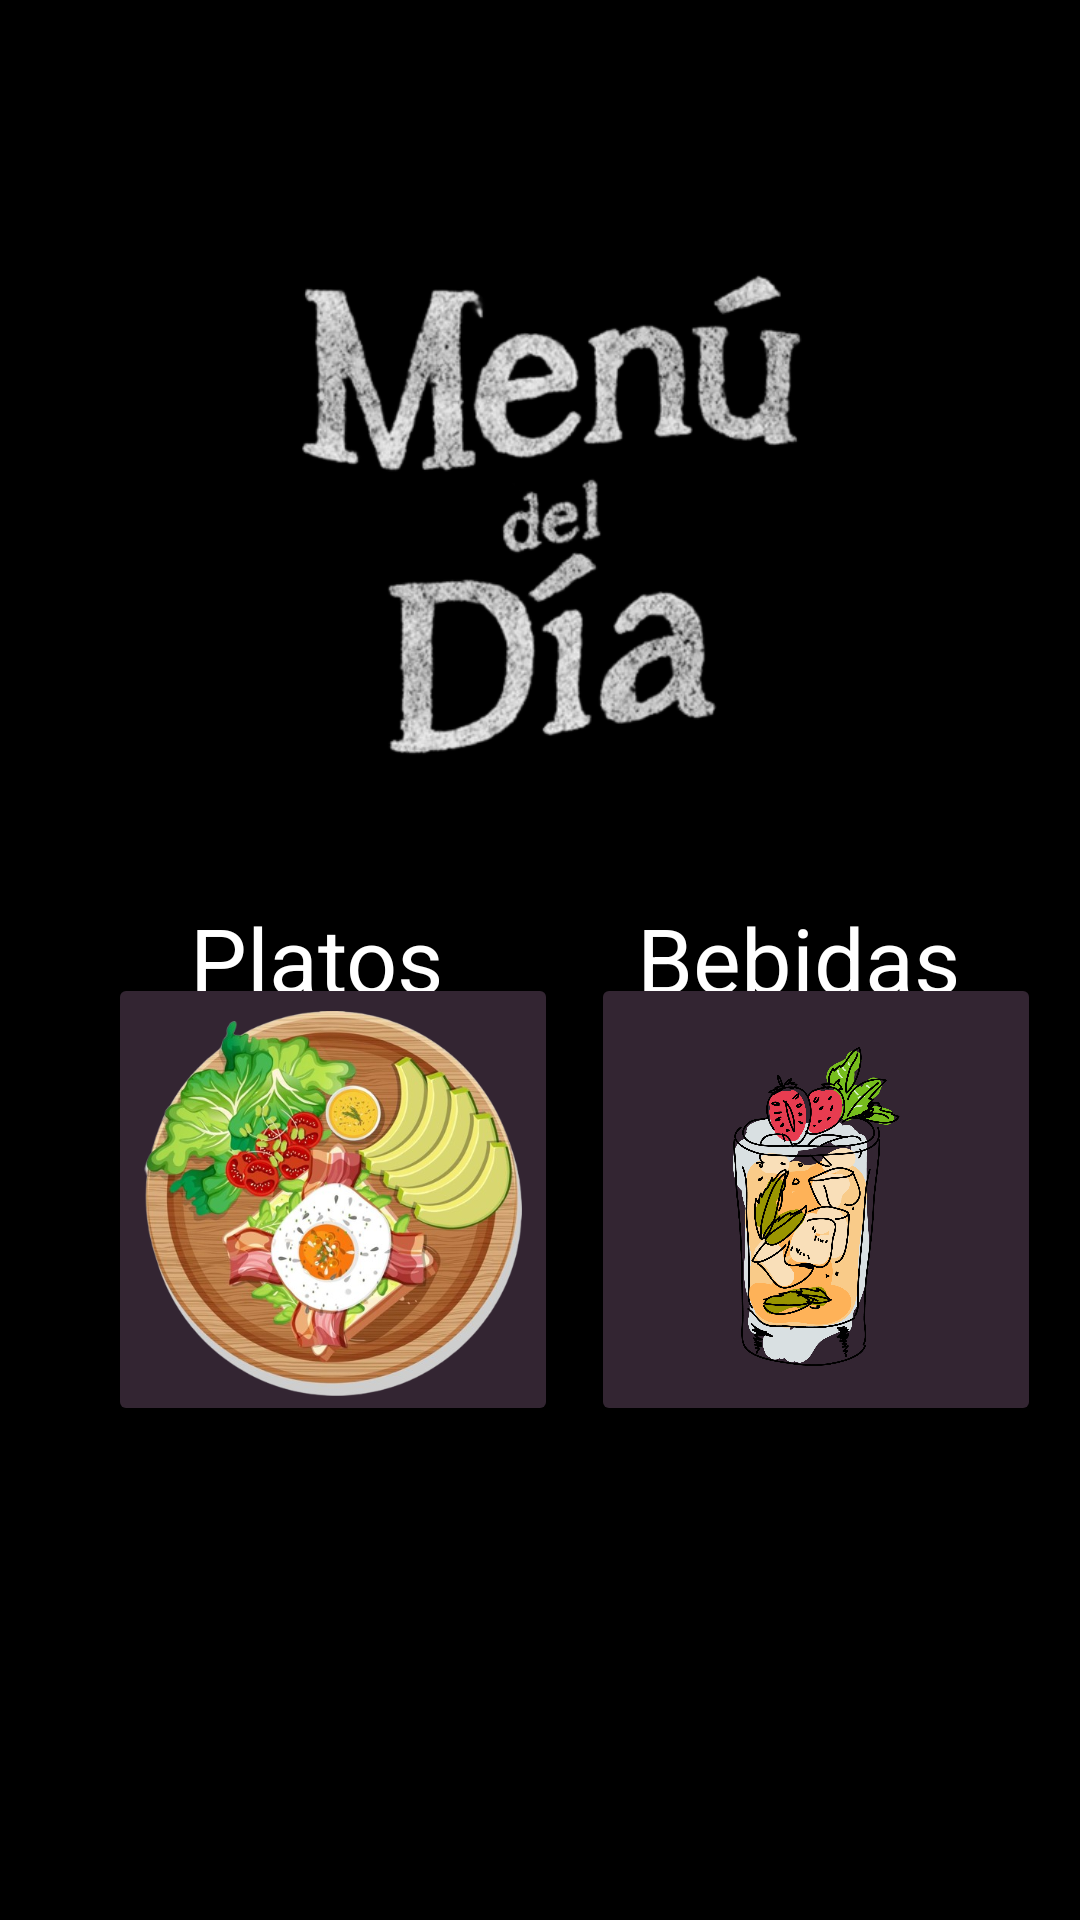

This screen was rendered from an Android layout file. Write that file and the resources it references.
<!-- AndroidManifest.xml: application theme Theme.DonnaFlor -->
<!-- res/layout/activity_productos_ofertados.xml -->
<?xml version="1.0" encoding="utf-8"?>
<androidx.constraintlayout.widget.ConstraintLayout xmlns:android="http://schemas.android.com/apk/res/android"
    xmlns:app="http://schemas.android.com/apk/res-auto"
    xmlns:tools="http://schemas.android.com/tools"
    android:id="@+id/main"
    android:layout_width="match_parent"
    android:layout_height="match_parent"
    tools:context=".ProductosOfertados"
    android:background="@color/black"
    >

    <ImageView
        android:layout_width="wrap_content"
        android:layout_height="wrap_content"
        app:layout_constraintBottom_toBottomOf="parent"
        app:layout_constraintTop_toTopOf="parent"
        app:layout_constraintVertical_bias="0.007"
        app:srcCompat="@drawable/menu"
        tools:layout_editor_absoluteX="0dp"

        />

    <TextView
        android:id="@+id/txtPlatos"
        android:layout_width="wrap_content"
        android:layout_height="wrap_content"
        android:text="@string/platos"
        android:textSize="30sp"
        android:textColor="@color/white"
        app:layout_constraintBottom_toBottomOf="parent"
        app:layout_constraintEnd_toEndOf="parent"
        app:layout_constraintHorizontal_bias="0.23"
        app:layout_constraintStart_toStartOf="parent"
        app:layout_constraintTop_toTopOf="parent"
        app:layout_constraintVertical_bias="0.499"

        />

    <ImageButton
        android:id="@+id/btnPlatos"
        android:layout_width="150dp"
        android:layout_height="151dp"
        android:backgroundTint="@color/fondo"
        android:scaleType="fitEnd"
        app:layout_constraintBottom_toBottomOf="parent"
        app:layout_constraintEnd_toEndOf="parent"
        app:layout_constraintHorizontal_bias="0.172"
        app:layout_constraintStart_toStartOf="parent"
        app:layout_constraintTop_toTopOf="parent"
        app:layout_constraintVertical_bias="0.663"
        app:srcCompat="@drawable/platos" />

    <TextView
        android:id="@+id/txtPlatos"
        android:layout_width="wrap_content"
        android:layout_height="wrap_content"
        android:text="@string/bebidas"
        android:textColor="@color/white"
        android:textSize="30sp"
        app:layout_constraintBottom_toBottomOf="parent"
        app:layout_constraintEnd_toEndOf="parent"
        app:layout_constraintHorizontal_bias="0.841"
        app:layout_constraintStart_toStartOf="parent"
        app:layout_constraintTop_toTopOf="parent"
        app:layout_constraintVertical_bias="0.499"
        />

    <ImageButton
        android:id="@+id/btnBebidas"
        android:layout_width="150dp"
        android:layout_height="151dp"
        android:backgroundTint="@color/fondo"
        android:scaleType="fitEnd"
        app:layout_constraintBottom_toBottomOf="parent"
        app:layout_constraintEnd_toEndOf="parent"
        app:layout_constraintHorizontal_bias="0.938"
        app:layout_constraintStart_toStartOf="parent"
        app:layout_constraintTop_toTopOf="parent"
        app:layout_constraintVertical_bias="0.663"
        app:srcCompat="@drawable/bebidas" />
</androidx.constraintlayout.widget.ConstraintLayout>
<!-- resources referenced by this layout -->
<resources>
  <color name="black">#FF000000</color>
  <color name="fondo">#332532</color>
  <color name="white">#FFFFFFFF</color>
  <!-- drawable bebidas: png bitmap (drawable, 247427 bytes) -->
  <!-- drawable menu: png bitmap (drawable, 107015 bytes) -->
  <!-- drawable platos: png bitmap (drawable, 419863 bytes) -->
  <string name="bebidas">Bebidas</string>
  <string name="platos">Platos </string>
  <style name="Theme.DonnaFlor" parent="Base.Theme.DonnaFlor" />
  <style name="Base.Theme.DonnaFlor" parent="Theme.Material3.DayNight.NoActionBar">
          
          
      </style>
</resources>
